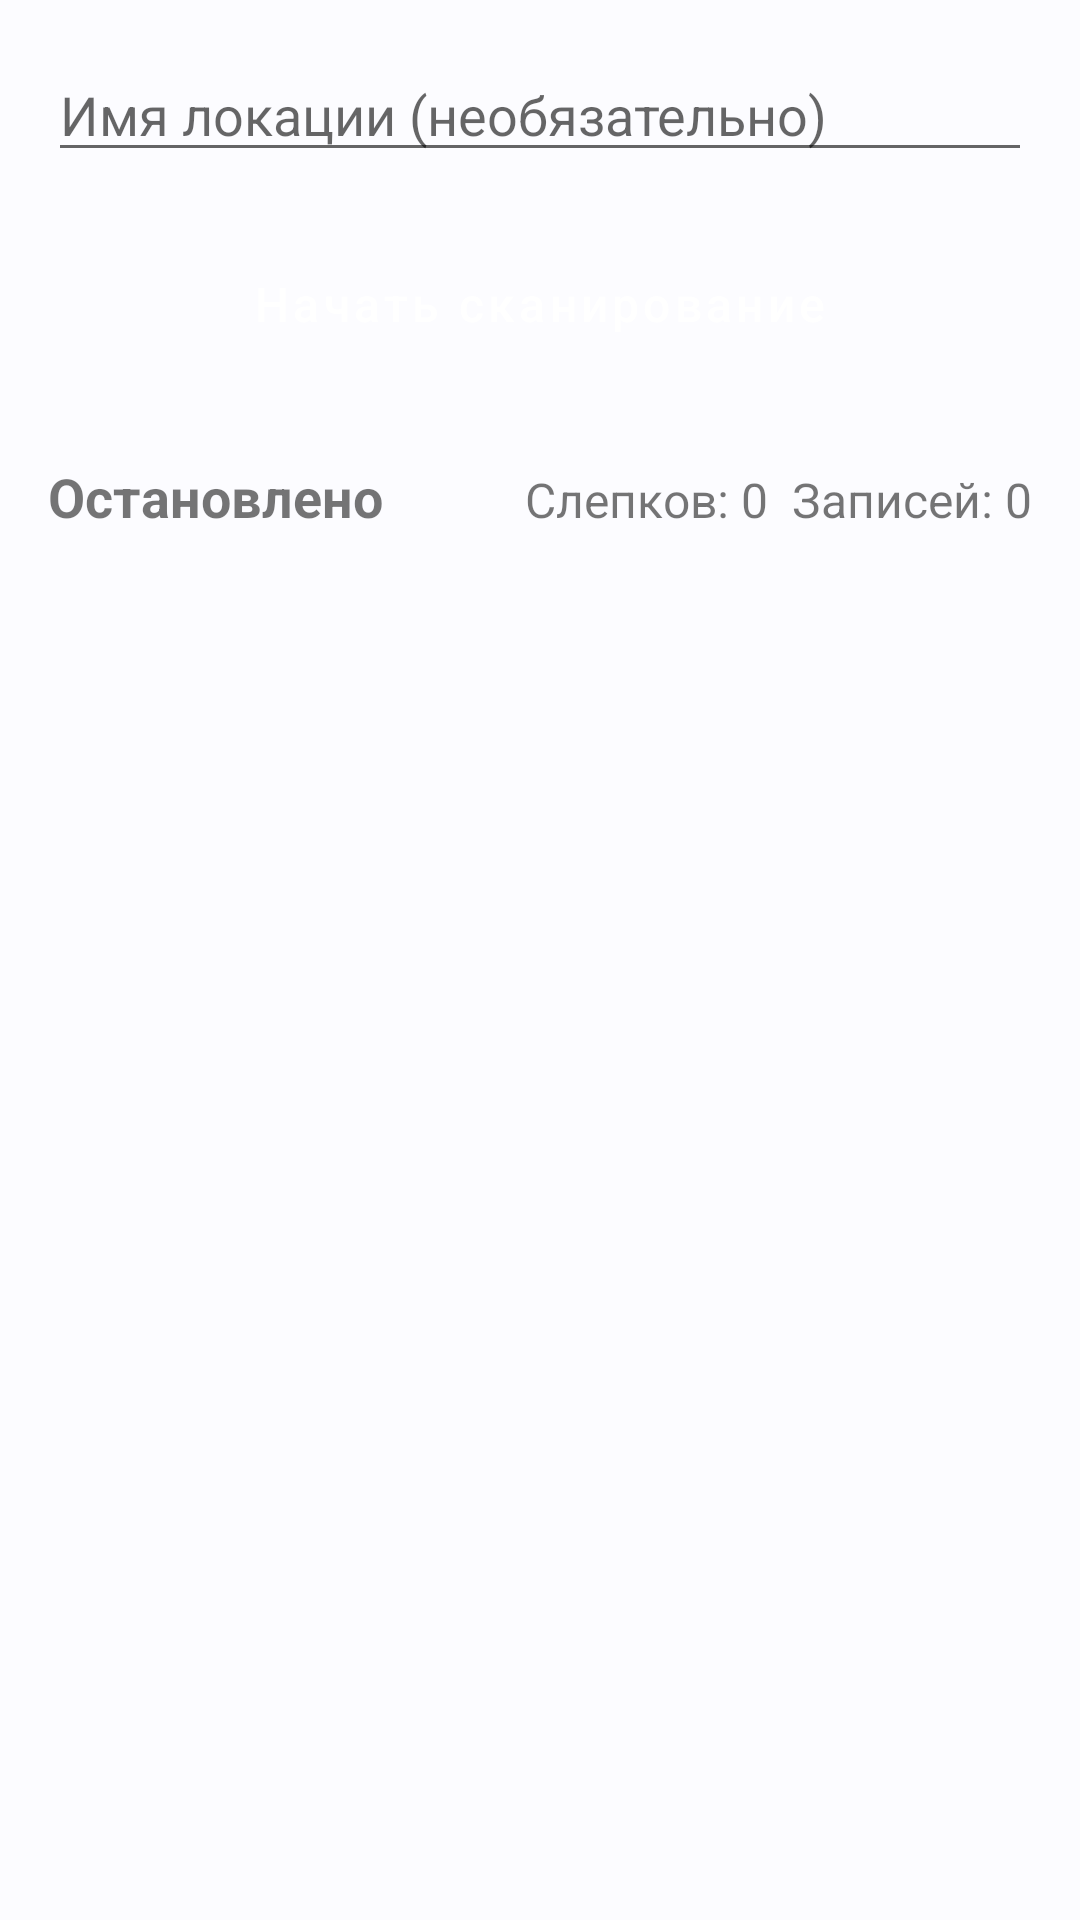

Write the Android layout XML for this screen, with the resource values it uses.
<!-- AndroidManifest.xml: application theme Theme.WifiScanner -->
<!-- res/layout/fragment_scan.xml -->
<?xml version="1.0" encoding="utf-8"?>
<LinearLayout xmlns:android="http://schemas.android.com/apk/res/android"
    android:layout_width="match_parent"
    android:layout_height="match_parent"
    android:orientation="vertical"
    android:padding="16dp">

    <EditText
        android:id="@+id/etLocation"
        android:layout_width="match_parent"
        android:layout_height="wrap_content"
        android:hint="@string/location_hint"
        android:inputType="text"
        android:maxLines="1" />

    <Button
        android:id="@+id/btnScan"
        style="@style/Widget.WifiScanner.Button"
        android:layout_width="match_parent"
        android:layout_height="56dp"
        android:layout_marginTop="16dp"
        android:text="@string/start_scan" />

    <LinearLayout
        android:layout_width="match_parent"
        android:layout_height="wrap_content"
        android:orientation="horizontal"
        android:layout_marginTop="24dp">

        <TextView
            android:id="@+id/tvStatus"
            android:layout_width="0dp"
            android:layout_height="wrap_content"
            android:layout_weight="1"
            android:text="Остановлено"
            android:textSize="18sp"
            android:textStyle="bold" />

        <TextView
            android:id="@+id/tvSnapshots"
            android:layout_width="wrap_content"
            android:layout_height="wrap_content"
            android:layout_marginEnd="8dp"
            android:text="Слепков: 0"
            android:textSize="16sp" />

        <TextView
            android:id="@+id/tvCount"
            android:layout_width="wrap_content"
            android:layout_height="wrap_content"
            android:text="Записей: 0"
            android:textSize="16sp" />
    </LinearLayout>

    
    <LinearLayout
        android:id="@+id/sensorDashboard"
        android:layout_width="match_parent"
        android:layout_height="wrap_content"
        android:layout_marginTop="16dp"
        android:orientation="horizontal"
        android:padding="12dp"
        android:background="?android:attr/selectableItemBackground"
        android:visibility="gone">

        <LinearLayout
            android:layout_width="0dp"
            android:layout_height="wrap_content"
            android:layout_weight="1"
            android:orientation="vertical"
            android:gravity="center">
            <TextView
                android:layout_width="wrap_content"
                android:layout_height="wrap_content"
                android:text="ШАГИ"
                android:textSize="11sp"
                android:textStyle="bold"
                android:textColor="?android:attr/textColorSecondary" />
            <TextView
                android:id="@+id/tvSensorSteps"
                android:layout_width="wrap_content"
                android:layout_height="wrap_content"
                android:text="—"
                android:textSize="16sp"
                android:textColor="?android:attr/textColorPrimary" />
        </LinearLayout>

        <View
            android:layout_width="1dp"
            android:layout_height="match_parent"
            android:layout_marginTop="2dp"
            android:layout_marginBottom="2dp"
            android:background="?android:attr/textColorSecondary"
            android:alpha="0.2" />

        <LinearLayout
            android:layout_width="0dp"
            android:layout_height="wrap_content"
            android:layout_weight="1"
            android:orientation="vertical"
            android:gravity="center">
            <TextView
                android:layout_width="wrap_content"
                android:layout_height="wrap_content"
                android:text="IMU"
                android:textSize="11sp"
                android:textStyle="bold"
                android:textColor="?android:attr/textColorSecondary" />
            <TextView
                android:id="@+id/tvSensorImu"
                android:layout_width="wrap_content"
                android:layout_height="wrap_content"
                android:text="—"
                android:textSize="16sp"
                android:textColor="?android:attr/textColorPrimary"
                android:gravity="center" />
        </LinearLayout>

        <View
            android:layout_width="1dp"
            android:layout_height="match_parent"
            android:layout_marginTop="2dp"
            android:layout_marginBottom="2dp"
            android:background="?android:attr/textColorSecondary"
            android:alpha="0.2" />

        <LinearLayout
            android:layout_width="0dp"
            android:layout_height="wrap_content"
            android:layout_weight="1"
            android:orientation="vertical"
            android:gravity="center">
            <TextView
                android:layout_width="wrap_content"
                android:layout_height="wrap_content"
                android:text="GPS"
                android:textSize="11sp"
                android:textStyle="bold"
                android:textColor="?android:attr/textColorSecondary" />
            <TextView
                android:id="@+id/tvSensorGps"
                android:layout_width="wrap_content"
                android:layout_height="wrap_content"
                android:text="—"
                android:textSize="16sp"
                android:textColor="?android:attr/textColorPrimary"
                android:gravity="center" />
        </LinearLayout>
    </LinearLayout>

    
    <LinearLayout
        android:id="@+id/llCompletedSection"
        android:layout_width="match_parent"
        android:layout_height="wrap_content"
        android:orientation="vertical"
        android:layout_marginTop="16dp"
        android:visibility="gone">

        <View
            android:layout_width="match_parent"
            android:layout_height="1dp"
            android:background="?android:attr/listDivider"
            android:layout_marginBottom="4dp"/>

        <TextView
            android:id="@+id/tvCompletedHeader"
            android:layout_width="match_parent"
            android:layout_height="48dp"
            android:gravity="center_vertical"
            android:paddingStart="4dp"
            android:paddingEnd="16dp"
            android:text="📋 Завершено: 0"
            android:textSize="15sp"
            android:textStyle="bold"
            android:background="?android:attr/selectableItemBackground"/>

        <LinearLayout
            android:id="@+id/llCompletedItems"
            android:layout_width="match_parent"
            android:layout_height="wrap_content"
            android:orientation="vertical"
            android:visibility="gone"/>
    </LinearLayout>

</LinearLayout>
<!-- resources referenced by this layout -->
<resources>
  <string name="location_hint">Имя локации (необязательно)</string>
  <string name="start_scan">Начать сканирование</string>
  <style name="Widget.WifiScanner.Button" parent="Widget.MaterialComponents.Button">
          <item name="android:layout_height">56dp</item>
          <item name="android:textSize">16sp</item>
          <item name="textAllCaps">false</item>
          <item name="cornerRadius">8dp</item>
      </style>
  <style name="Theme.WifiScanner" parent="Theme.MaterialComponents.DayNight.DarkActionBar">
          
          <item name="colorPrimary">@color/md_theme_light_primary</item>
          <item name="colorOnPrimary">@color/md_theme_light_onPrimary</item>
          
          <item name="colorSecondary">@color/md_theme_light_secondary</item>
          <item name="colorOnSecondary">@color/md_theme_light_onSecondary</item>
          
          <item name="android:colorBackground">@color/md_theme_light_background</item>
          <item name="colorOnBackground">@color/md_theme_light_onBackground</item>
      </style>
  <color name="md_theme_light_primary">#006493</color>
  <color name="md_theme_light_onPrimary">#FFFFFF</color>
  <color name="md_theme_light_secondary">#50606E</color>
  <color name="md_theme_light_onSecondary">#FFFFFF</color>
  <color name="md_theme_light_background">#FCFCFF</color>
  <color name="md_theme_light_onBackground">#1A1C1E</color>
</resources>
